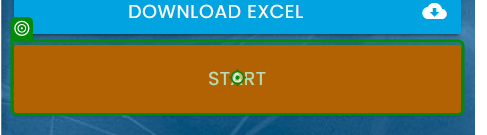
Task: enter data from excel into rpa challenge.com
Workflow: Main

Step 1: click on the button in window 'Rpa Challenge' (chrome.exe)

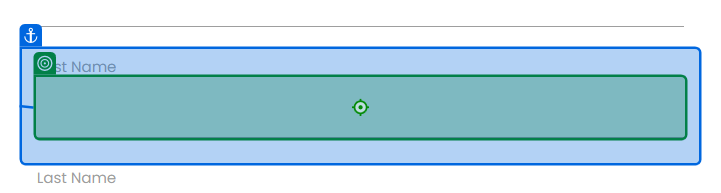
Step 2: type [FirstName] into the text box 'VK6ld' in window 'Rpa Challenge' (chrome.exe)

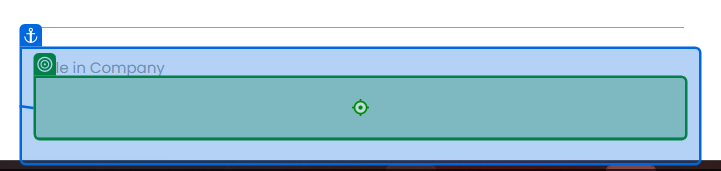
Step 3: type [Role] into the text box 'OE7Eo' in window 'Rpa Challenge' (chrome.exe)

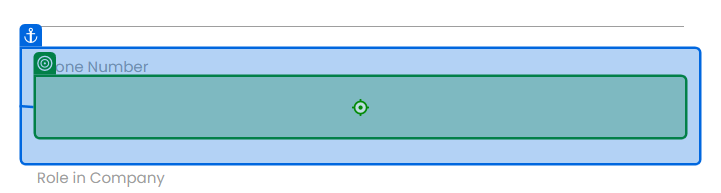
Step 4: type [Phone] into the text box 'Z38zH' in window 'Rpa Challenge' (chrome.exe)

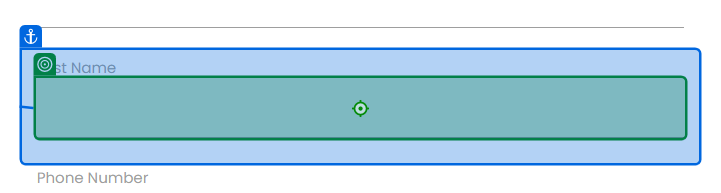
Step 5: type [LastName] into the text box 'I7xk8' in window 'Rpa Challenge' (chrome.exe)

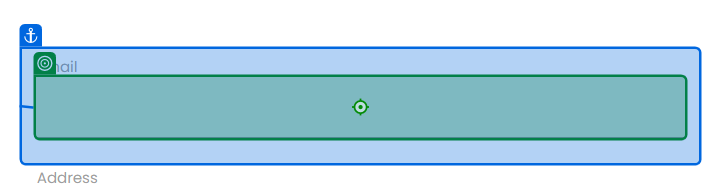
Step 6: type [Email] into the text box in window 'Rpa Challenge' (chrome.exe)

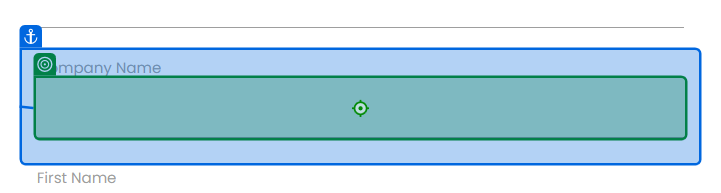
Step 7: type [CompanyName] into the text box 'kG0Je' in window 'Rpa Challenge' (chrome.exe)

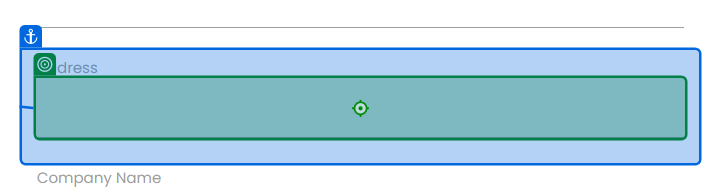
Step 8: type [Address] into the text box in window 'Rpa Challenge' (chrome.exe)

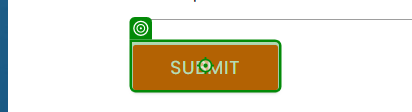
Step 9: click on the text box in window 'Rpa Challenge' (chrome.exe)

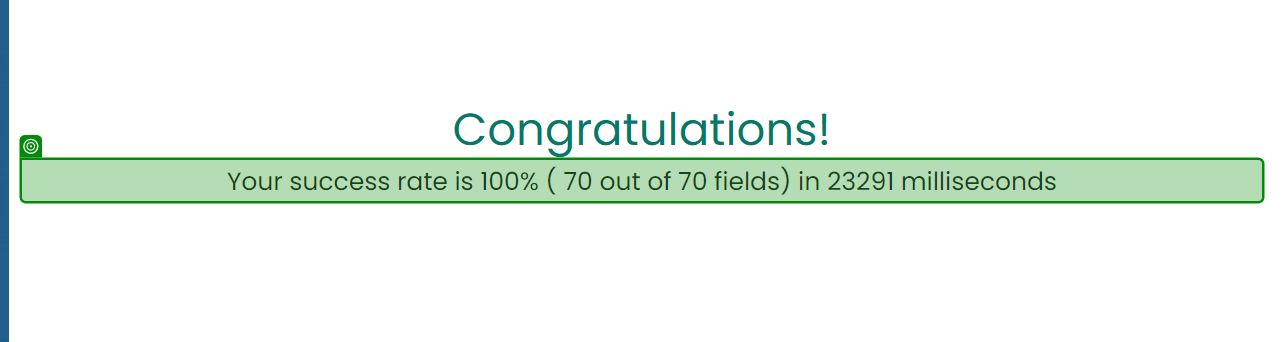
Step 10: get-text from the element in window 'Rpa Challenge' (chrome.exe)
